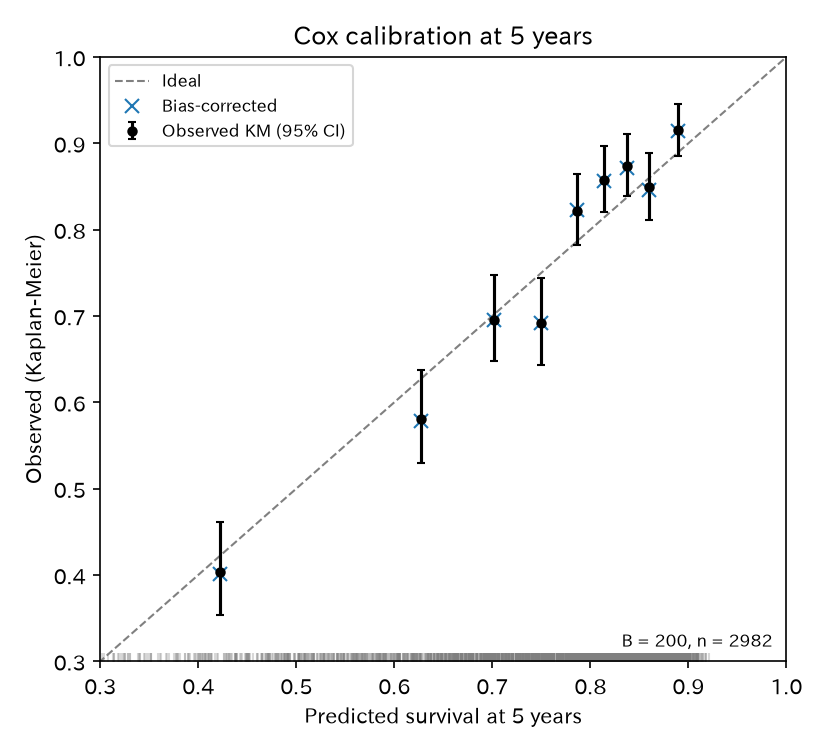

The table this chart was drawn from, first rows:
index_orig, training, test, mean_optimism, mean_corrected, n, mean_predicted, KM, KM_corrected, std_err
-0.01869, -0.0104, -0.01265, 0.002251, -0.02094, 200.0, 0.4223, 0.4036, 0.4013, 0.06765
-0.04652, -0.0494, -0.05137, 0.001968, -0.04848, 200.0, 0.6272, 0.5807, 0.5787, 0.04713
-0.005633, -0.01498, -0.01564, 0.000656, -0.006289, 200.0, 0.7015, 0.6959, 0.6952, 0.03668
-0.05803, -0.03799, -0.03744, -0.0005482, -0.05749, 200.0, 0.7495, 0.6915, 0.692, 0.03698
0.03539, 0.0232, 0.02431, -0.001113, 0.03651, 200.0, 0.7868, 0.8222, 0.8233, 0.02577
0.04385, 0.03252, 0.03094, 0.00158, 0.04227, 200.0, 0.8137, 0.8576, 0.856, 0.02269
0.03615, 0.03165, 0.02965, 0.001996, 0.03416, 200.0, 0.8378, 0.8739, 0.8719, 0.02108
-0.01102, -0.0005199, -0.00385, 0.00333, -0.01435, 200.0, 0.8599, 0.8489, 0.8456, 0.02344
0.0253, 0.02098, 0.01955, 0.001434, 0.02387, 200.0, 0.8899, 0.9152, 0.9138, 0.01675
